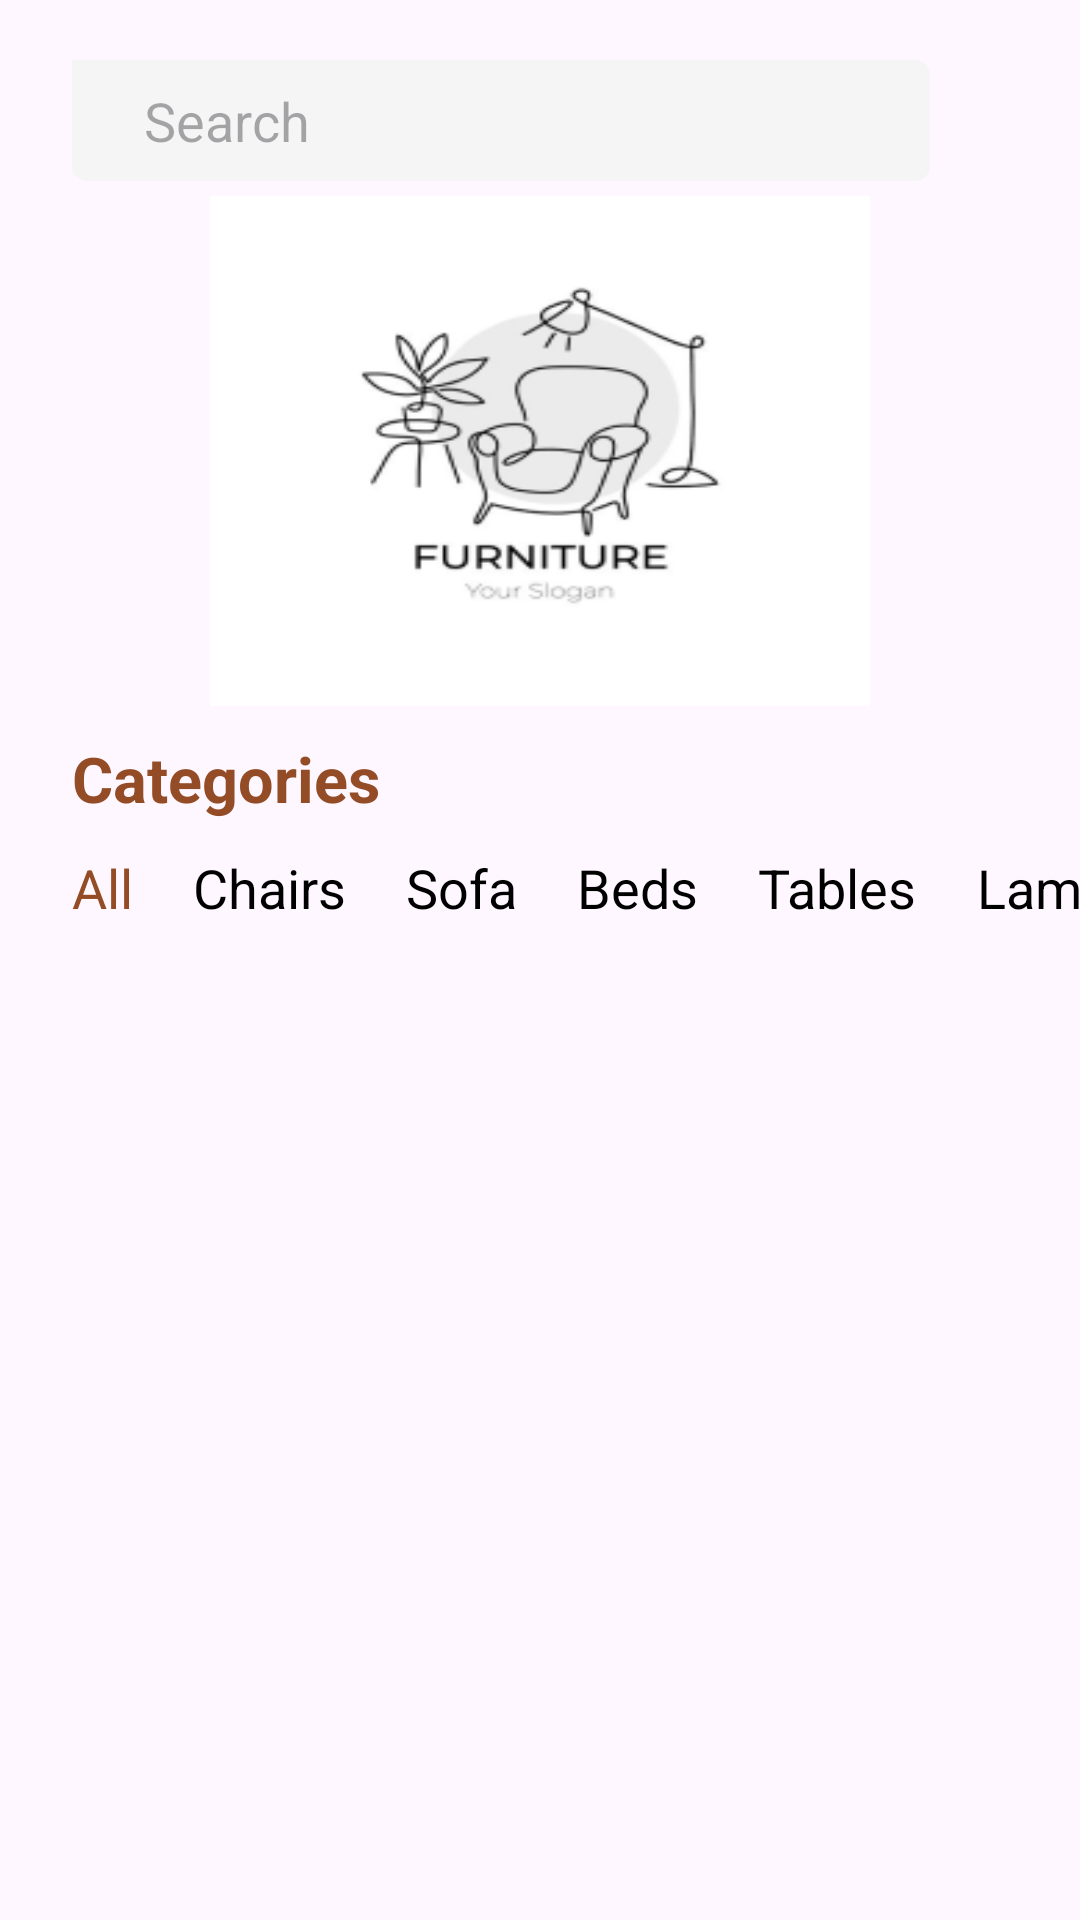

Android layout source for this screen:
<!-- AndroidManifest.xml: application theme Theme.Material3.Light.NoActionBar -->
<!-- res/layout/fragment_home.xml -->
<?xml version="1.0" encoding="utf-8"?>
<androidx.constraintlayout.widget.ConstraintLayout xmlns:android="http://schemas.android.com/apk/res/android"
    xmlns:tools="http://schemas.android.com/tools"
    android:layout_width="match_parent"
    android:layout_height="match_parent"
    xmlns:app="http://schemas.android.com/apk/res-auto"
    tools:context=".HomeFragment"
    android:windowSoftInputMode="adjustResize">

    <LinearLayout
        android:id="@+id/searchWidget"
        android:layout_width="match_parent"
        android:layout_height="wrap_content"
        android:layout_marginStart="24dp"
        android:layout_marginTop="20dp"
        android:layout_marginEnd="50dp"
        android:background="@drawable/search_box"
        android:orientation="horizontal"
        app:layout_constraintEnd_toEndOf="parent"
        app:layout_constraintStart_toStartOf="parent"
        app:layout_constraintTop_toTopOf="parent">

        <androidx.appcompat.widget.AppCompatImageButton
            android:id="@+id/searchButton"
            android:layout_width="wrap_content"
            android:layout_height="wrap_content"
            android:background="#F5F5F5"
            android:padding="8dp"
            android:src="@drawable/search" />

        <EditText
            android:id="@+id/searchEditText"
            android:layout_width="match_parent"
            android:layout_height="wrap_content"
            android:background="@drawable/search_box"
            android:hint="Search"
            android:padding="8dp" />
    </LinearLayout>


























































    <ImageView
        android:id="@+id/appImg"
        android:layout_width="match_parent"
        android:layout_height="170dp"
        android:layout_marginStart="70dp"
        android:layout_marginTop="5dp"
        android:layout_marginEnd="70dp"
        android:scaleType="fitXY"
        android:src="@drawable/furniture_photo"
        app:layout_constraintEnd_toEndOf="parent"
        app:layout_constraintStart_toStartOf="parent"
        app:layout_constraintTop_toBottomOf="@+id/searchWidget" />

    <TextView
        android:id="@+id/textView2"
        android:layout_width="wrap_content"
        android:layout_height="wrap_content"
        android:layout_marginStart="24dp"
        android:layout_marginTop="10dp"
        android:text="Categories"
        android:textColor="#934C25"
        android:textSize="21sp"
        android:textStyle="bold"
        app:layout_constraintStart_toStartOf="parent"
        app:layout_constraintTop_toBottomOf="@+id/appImg" />

    <HorizontalScrollView
        android:id="@+id/categories_layout"
        android:layout_width="match_parent"
        android:layout_height="30dp"
        android:layout_marginTop="10dp"
        app:layout_constraintEnd_toEndOf="parent"
        app:layout_constraintStart_toStartOf="parent"
        app:layout_constraintTop_toBottomOf="@+id/textView2"
        android:scrollbars="none">

        <LinearLayout
            android:id="@+id/categories_linear_layout"
            android:layout_width="match_parent"
            android:layout_height="wrap_content"
            android:orientation="horizontal">

            <TextView
                android:id="@+id/allTextView"
                android:layout_width="wrap_content"
                android:layout_height="wrap_content"
                android:layout_marginStart="24dp"
                android:text="All"
                android:textColor="#934C25"
                android:textSize="18sp" />

            <TextView
                android:id="@+id/chairTextView"
                android:layout_width="wrap_content"
                android:layout_height="wrap_content"
                android:layout_marginStart="20dp"
                android:text="Chairs"
                android:textColor="@color/black"
                android:textSize="18sp" />

            <TextView
                android:id="@+id/sofaTextView"
                android:layout_width="wrap_content"
                android:layout_height="wrap_content"
                android:layout_marginStart="20dp"
                android:text="Sofa"
                android:textColor="@color/black"
                android:textSize="18sp" />

            <TextView
                android:id="@+id/bedTextView"
                android:layout_width="wrap_content"
                android:layout_height="wrap_content"
                android:layout_marginStart="20dp"
                android:text="Beds"
                android:textColor="@color/black"
                android:textSize="18sp" />

            <TextView
                android:id="@+id/tableTextView"
                android:layout_width="wrap_content"
                android:layout_height="wrap_content"
                android:layout_marginStart="20dp"
                android:text="Tables"
                android:textColor="@color/black"
                android:textSize="18sp" />

            <TextView
                android:id="@+id/lampTextView"
                android:layout_width="wrap_content"
                android:layout_height="wrap_content"
                android:layout_marginStart="20dp"
                android:text="Lamps"
                android:textColor="@color/black"
                android:textSize="18sp" />
        </LinearLayout>

    </HorizontalScrollView>

    <androidx.recyclerview.widget.RecyclerView
        android:id="@+id/categoriesContainer"
        android:layout_width="match_parent"
        android:layout_height="0dp"
        android:layout_marginTop="10dp"
        app:layout_constraintBottom_toBottomOf="parent"
        app:layout_constraintEnd_toEndOf="parent"
        app:layout_constraintStart_toStartOf="parent"
        app:layout_constraintTop_toBottomOf="@+id/categories_layout"
        tools:listitem="@layout/data_model" />



</androidx.constraintlayout.widget.ConstraintLayout>
<!-- res/layout/data_model.xml (included above) -->
<?xml version="1.0" encoding="utf-8"?>
<androidx.constraintlayout.widget.ConstraintLayout xmlns:android="http://schemas.android.com/apk/res/android"
    xmlns:app="http://schemas.android.com/apk/res-auto"
    xmlns:tools="http://schemas.android.com/tools"
    android:layout_width="match_parent"
    android:layout_height="wrap_content"
    android:elevation="10dp">

    <ImageView
        android:id="@+id/productImage"
        android:layout_width="match_parent"
        android:layout_height="140dp"
        android:src="@drawable/yellow_sofa"
        app:layout_constraintEnd_toEndOf="parent"
        app:layout_constraintStart_toStartOf="parent"
        app:layout_constraintTop_toTopOf="parent" />

    <androidx.appcompat.widget.AppCompatImageButton
        android:id="@+id/favoriteButton"
        android:layout_width="wrap_content"
        android:layout_height="wrap_content"
        android:layout_marginTop="8dp"
        android:layout_marginEnd="8dp"
        android:src="@drawable/favorite"
        android:background="@android:color/transparent"
        app:backgroundTint="@null"
        app:layout_constraintEnd_toEndOf="parent"
        app:layout_constraintTop_toTopOf="parent" />

    <TextView
        android:id="@+id/productName"
        android:layout_width="wrap_content"
        android:layout_height="wrap_content"
        android:layout_marginStart="8dp"
        android:layout_marginTop="4dp"
        android:text="Modern Sofas"
        android:textColor="#454545"
        android:textSize="16sp"
        app:layout_constraintStart_toStartOf="parent"
        app:layout_constraintTop_toBottomOf="@+id/productImage" />

    <TextView
        android:id="@+id/productPrice"
        android:layout_width="wrap_content"
        android:layout_height="wrap_content"
        android:layout_marginStart="8dp"
        android:layout_marginTop="4dp"
        android:layout_marginBottom="8dp"
        android:text="430"
        android:textColor="#934C25"
        android:textSize="16sp"
        app:layout_constraintBottom_toBottomOf="parent"
        app:layout_constraintStart_toStartOf="parent"
        app:layout_constraintTop_toBottomOf="@+id/productName" />

    <TextView
        android:id="@+id/dollarSign"
        android:layout_width="wrap_content"
        android:layout_height="wrap_content"
        android:layout_marginStart="3dp"
        android:layout_marginBottom="8dp"
        android:text="$"
        android:textColor="#934C25"
        android:textSize="16sp"
        app:layout_constraintBottom_toBottomOf="parent"
        app:layout_constraintStart_toEndOf="@+id/productPrice" />

</androidx.constraintlayout.widget.ConstraintLayout>
<!-- resources referenced by this layout -->
<resources>
  <color name="black">#FF000000</color>
  <color name="white">#FFFFFFFF</color>
  <!-- drawable button_background (drawable) -->
  <?xml version="1.0" encoding="utf-8"?>
  <shape xmlns:android="http://schemas.android.com/apk/res/android">
  
      <corners android:radius="10dp"/>
      <solid android:color="#934C25"/>
  </shape>
  <!-- drawable favorite (drawable) -->
  <vector android:height="24dp" android:tint="#934C25"
      android:viewportHeight="24" android:viewportWidth="24"
      android:width="24dp" xmlns:android="http://schemas.android.com/apk/res/android">
      <path android:fillColor="@android:color/white" android:pathData="M16.5,3c-1.74,0 -3.41,0.81 -4.5,2.09C10.91,3.81 9.24,3 7.5,3 4.42,3 2,5.42 2,8.5c0,3.78 3.4,6.86 8.55,11.54L12,21.35l1.45,-1.32C18.6,15.36 22,12.28 22,8.5 22,5.42 19.58,3 16.5,3zM12.1,18.55l-0.1,0.1 -0.1,-0.1C7.14,14.24 4,11.39 4,8.5 4,6.5 5.5,5 7.5,5c1.54,0 3.04,0.99 3.57,2.36h1.87C13.46,5.99 14.96,5 16.5,5c2,0 3.5,1.5 3.5,3.5 0,2.89 -3.14,5.74 -7.9,10.05z"/>
  </vector>
  <!-- drawable furniture_photo: png bitmap (drawable-v24, 14641 bytes) -->
  <!-- drawable layout_background (drawable) -->
  <?xml version="1.0" encoding="utf-8"?>
  <shape xmlns:android="http://schemas.android.com/apk/res/android">
  
      <corners android:radius="24dp"/>
      <solid android:color="#9EAE4C25"/>
  </shape>
  <!-- drawable search_box (drawable) -->
  <?xml version="1.0" encoding="utf-8"?>
  <shape xmlns:android="http://schemas.android.com/apk/res/android">
  
      <corners android:radius="5dp"/>
  
      <solid android:color="#F5F5F5"/>
  </shape>
  <!-- drawable seater_sofa: png bitmap (drawable-v24, 16977 bytes) -->
  <!-- drawable yellow_sofa: png bitmap (drawable-v24, 15195 bytes) -->
</resources>
